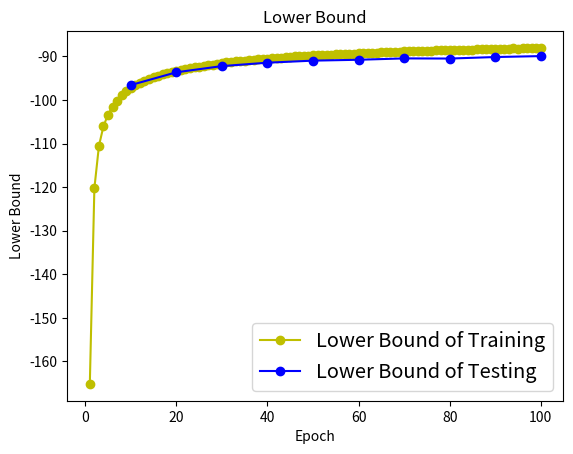

This figure's Python source:
import matplotlib.pyplot as plt
train_hist_lb = [-165.15575, -120.24589, -110.53347, -105.98611, -103.32278, -101.49076, -100.13937, -98.945763, -98.030014, -97.349747, -96.637573, -96.148735, -95.679672, -95.16497, -94.800034, -94.458778, -94.070259, -93.858818, -93.521835, -93.362022, -93.078407, -92.858871, -92.643654, -92.463829, -92.310486, -92.137901, -91.965698, -91.871727, -91.652878, -91.582863, -91.335754, -91.344299, -91.118805, -91.026939, -90.987663, -90.780045, -90.733109, -90.632629, -90.579941, -90.490715, -90.349625, -90.273865, -90.279366, -90.212822, -90.105476, -89.974777, -89.948509, -89.859016, -89.876511, -89.728539, -89.702705, -89.626411, -89.592712, -89.567673, -89.529381, -89.545708, -89.400818, -89.347099, -89.37674, -89.310303, -89.224091, -89.197464, -89.105682, -89.097153, -89.064301, -89.057846, -89.008873, -88.963371, -88.932968, -88.859032, -88.788094, -88.823212, -88.724609, -88.747627, -88.733971, -88.683479, -88.61393, -88.628616, -88.631767, -88.588562, -88.510796, -88.495766, -88.509468, -88.410522, -88.437904, -88.382538, -88.358757, -88.344482, -88.391144, -88.322418, -88.273422, -88.225151, -88.229454, -88.154526, -88.200073, -88.169586, -88.153465, -88.118019, -88.04155, -88.056503]
test_hist_lb = [-96.564896, -93.630707, -92.212364, -91.431137, -90.960396, -90.759048, -90.446274, -90.481506, -90.131607, -89.917839]

fig, ax = plt.subplots()
ax.plot(list(range(1, 101)), train_hist_lb, 'y-o', label='Lower Bound of Training')
ax.plot(list(range(10, 101, 10)), test_hist_lb, 'b-o', label='Lower Bound of Testing')
ax.set_xlabel('Epoch')
ax.set_ylabel('Lower Bound')
ax.set_title('Lower Bound')
legend = ax.legend(loc='lower right', fontsize='x-large')
plt.savefig('Lower Bound')
